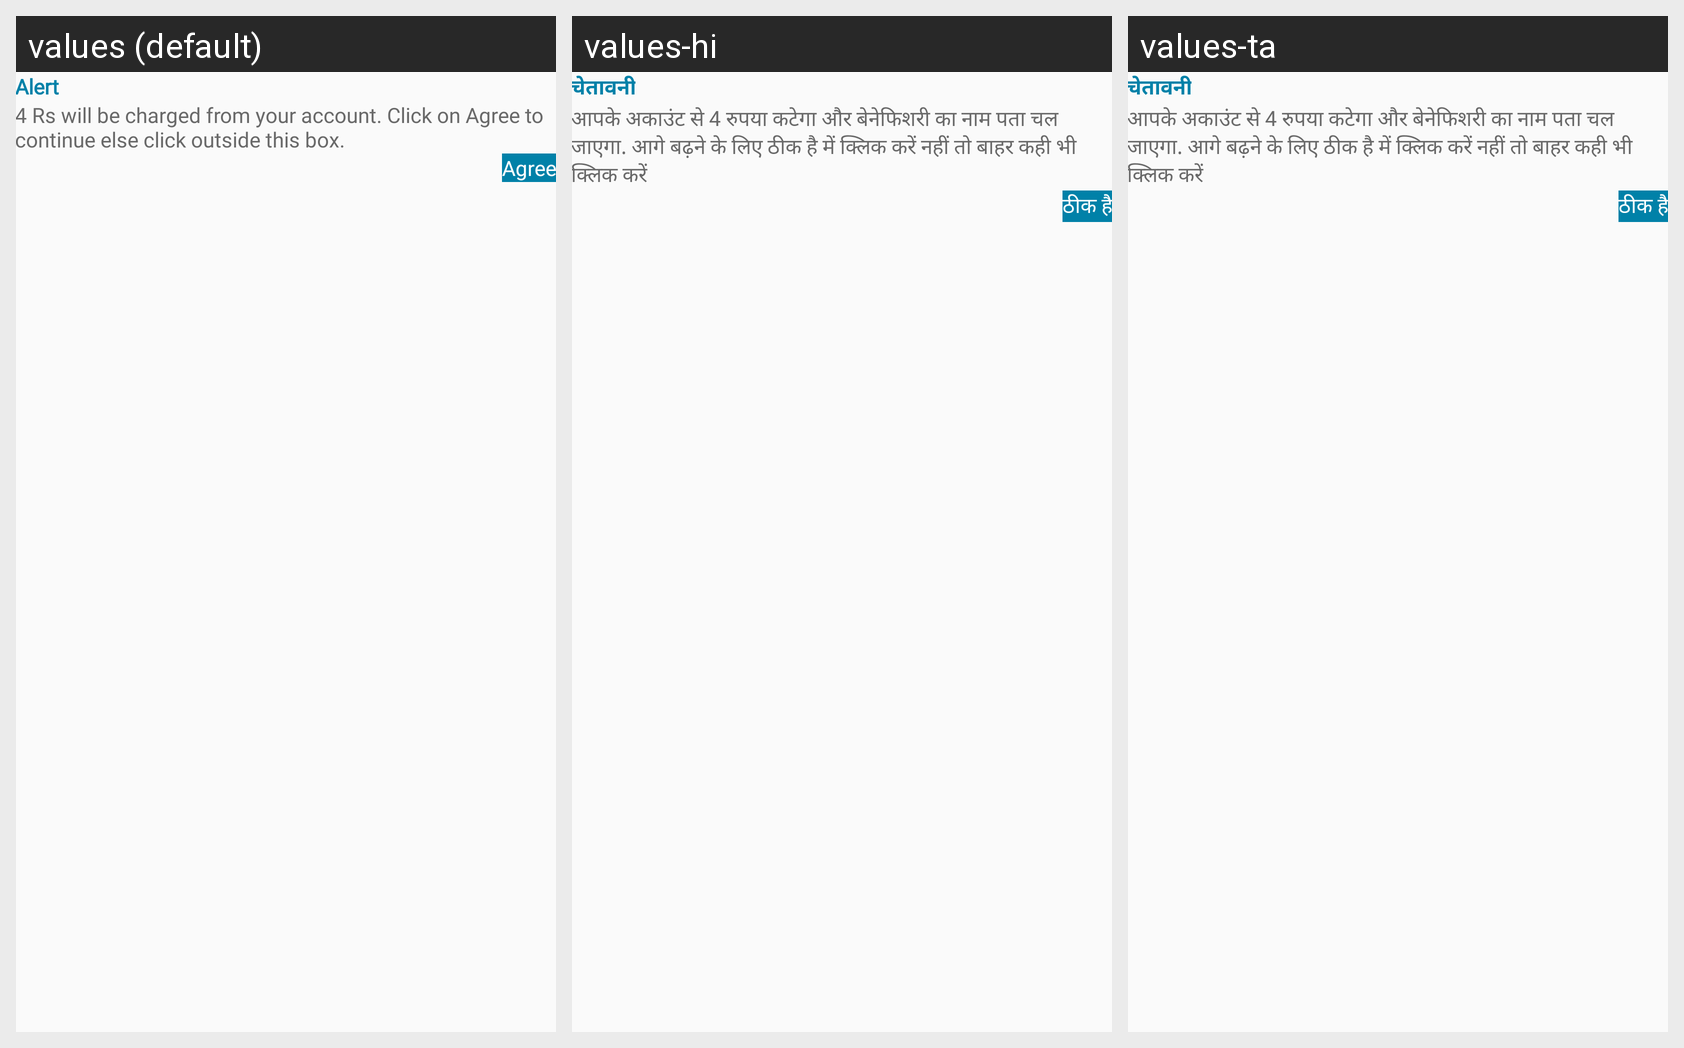

Translations of the strings shown on this Android screen, per locale in the grid:
Android screen res/layout/dialog_psa_register.xml rendered under 3 locales, left to right: values (default), values-hi, values-ta. Device: Nexus 5 (rendered at 1080×1920; each locale shown at half size, 540×960, under a caption strip naming it); theme AppTheme.
Strings drawn on this screen, with the default value and each locale's value (text and hints the layout hard-codes, and strings that could not be matched under every locale, appear in the picture but are not listed):

title_alert
  values: Alert
  values-hi: चेतावनी
  values-ta: चेतावनी

label_ifsc_confirmation
  values: 4 Rs will be charged from your account. Click on Agree to continue else click outside this box.
  values-hi: आपके अकाउंट से 4 रुपया कटेगा और बेनेफिशरी का नाम पता चल जाएगा. आगे बढ़ने के लिए ठीक है में क्लिक करें नहीं तो बाहर कही भी क्लिक करें
  values-ta: आपके अकाउंट से 4 रुपया कटेगा और बेनेफिशरी का नाम पता चल जाएगा. आगे बढ़ने के लिए ठीक है में क्लिक करें नहीं तो बाहर कही भी क्लिक करें

title_agree
  values: Agree
  values-hi: ठीक है
  values-ta: ठीक है
